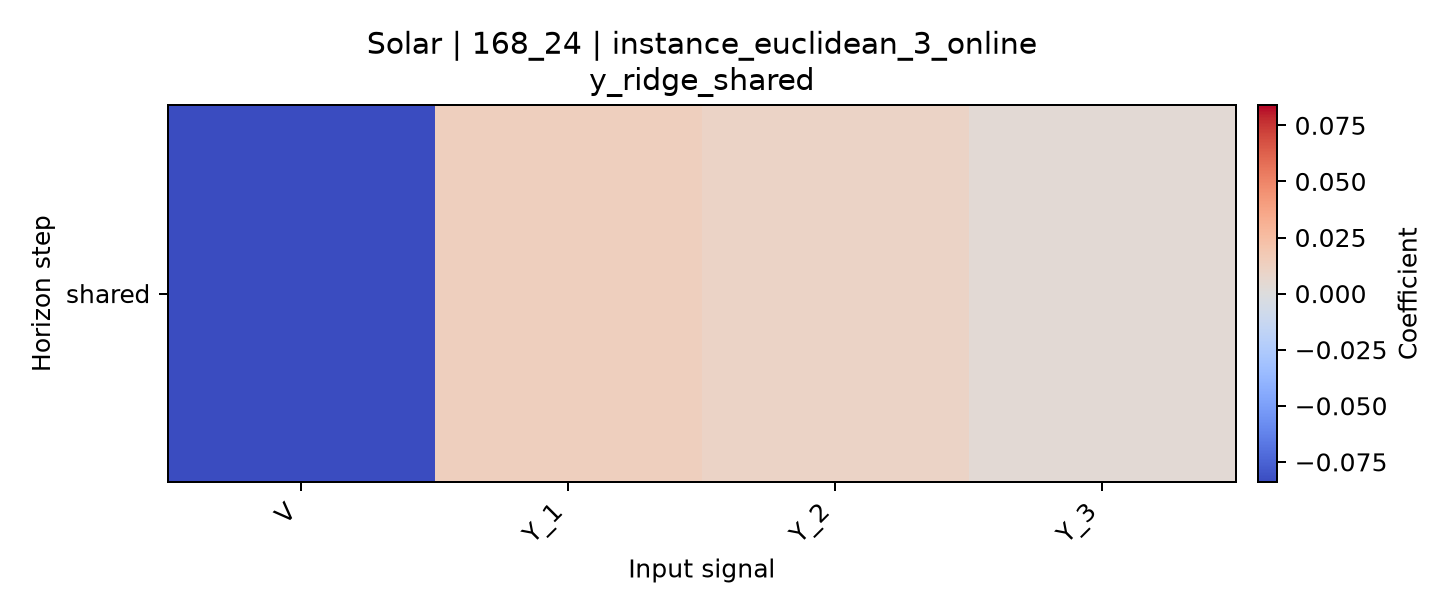

Values plotted in this chart, from the file beside it:
horizon, V, Y_1, Y_2, Y_3
shared, -0.08404, 0.01321, 0.01027, 0.003466
